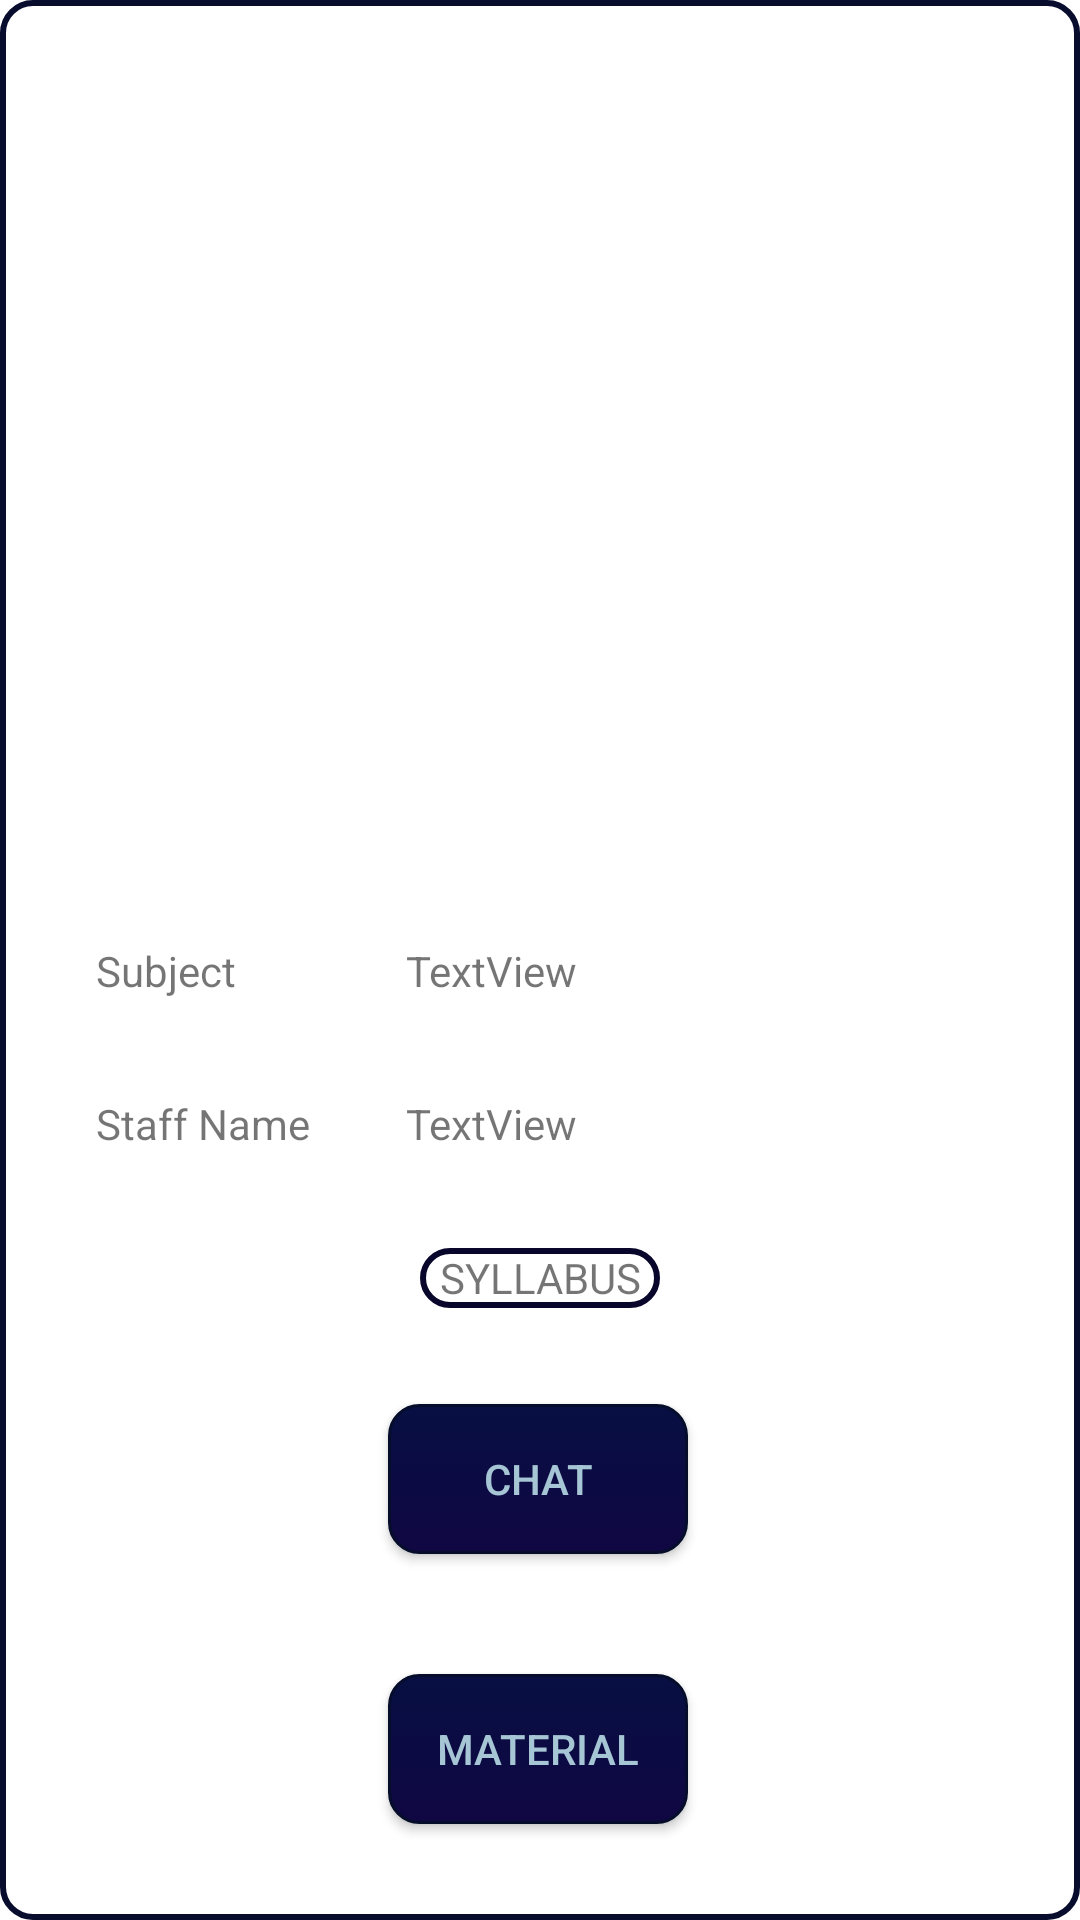

Android layout source for this screen:
<!-- AndroidManifest.xml: application theme Theme.DEPARTMENTMANAGEMENT -->
<!-- res/layout/activity_customviewsubandstaff.xml -->
<?xml version="1.0" encoding="utf-8"?>
<androidx.constraintlayout.widget.ConstraintLayout xmlns:android="http://schemas.android.com/apk/res/android"
    xmlns:app="http://schemas.android.com/apk/res-auto"
    xmlns:tools="http://schemas.android.com/tools"
    android:layout_width="match_parent"
    android:background="@drawable/roundlist"
    android:layout_height="match_parent"
    tools:context=".customviewsubandstaff">

    <TextView
        android:id="@+id/textView10"
        android:layout_width="wrap_content"
        android:layout_height="wrap_content"
        android:layout_marginStart="32dp"
        android:layout_marginTop="32dp"
        android:text="Subject"
        app:layout_constraintStart_toStartOf="parent"
        app:layout_constraintTop_toBottomOf="@+id/imageView3" />

    <TextView
        android:id="@+id/textView26"
        android:layout_width="wrap_content"
        android:layout_height="wrap_content"
        android:layout_marginStart="32dp"
        android:layout_marginTop="32dp"
        android:text="Staff Name"
        app:layout_constraintStart_toStartOf="parent"
        app:layout_constraintTop_toBottomOf="@+id/textView27" />

    <ImageView
        android:id="@+id/imageView3"
        android:layout_width="200dp"
        android:layout_height="250dp"
        android:layout_marginStart="32dp"
        android:layout_marginTop="32dp"
        app:layout_constraintStart_toStartOf="parent"
        app:layout_constraintTop_toTopOf="parent"
        app:srcCompat="@drawable/ic_launcher_background" />

    <TextView
        android:id="@+id/textView27"
        android:layout_width="0dp"
        android:layout_height="wrap_content"
        android:layout_marginStart="32dp"
        android:layout_marginTop="32dp"
        android:layout_marginEnd="32dp"
        android:text="TextView"
        app:layout_constraintEnd_toEndOf="parent"
        app:layout_constraintHorizontal_bias="0.0"
        app:layout_constraintStart_toEndOf="@+id/textView26"
        app:layout_constraintTop_toBottomOf="@+id/imageView3" />

    <TextView
        android:id="@+id/textView28"
        android:layout_width="0dp"
        android:layout_height="wrap_content"
        android:layout_marginStart="32dp"
        android:layout_marginTop="32dp"
        android:layout_marginEnd="32dp"
        android:text="TextView"
        app:layout_constraintEnd_toEndOf="parent"
        app:layout_constraintHorizontal_bias="0.0"
        app:layout_constraintStart_toEndOf="@+id/textView26"
        app:layout_constraintTop_toBottomOf="@+id/textView27" />

    <androidx.appcompat.widget.AppCompatButton
        android:id="@+id/button3"
        android:layout_width="100dp"
        android:layout_height="50dp"
        android:layout_marginStart="32dp"
        android:layout_marginTop="32dp"
        android:layout_marginEnd="32dp"
        android:background="@drawable/round_btn"
        android:gravity="center"
        android:text="CHAT"
        android:textColor="@color/white"
        app:layout_constraintEnd_toEndOf="parent"
        app:layout_constraintHorizontal_bias="0.497"
        app:layout_constraintStart_toStartOf="parent"
        app:layout_constraintTop_toBottomOf="@+id/textView89" />

    <androidx.appcompat.widget.AppCompatButton
        android:id="@+id/button8"
        android:layout_width="100dp"
        android:layout_height="50dp"
        android:layout_marginStart="32dp"
        android:layout_marginTop="40dp"
        android:layout_marginEnd="32dp"
        android:background="@drawable/round_btn"
        android:gravity="center"
        android:text="MATERIAL"
        android:textColor="@color/white"
        app:layout_constraintEnd_toEndOf="parent"
        app:layout_constraintHorizontal_bias="0.497"
        app:layout_constraintStart_toStartOf="parent"
        app:layout_constraintTop_toBottomOf="@+id/button3" />

    <TextView
        android:id="@+id/textView89"
        android:layout_width="80dp"
        android:layout_height="20dp"
        android:layout_marginStart="32dp"
        android:layout_marginTop="32dp"
        android:layout_marginEnd="32dp"
        android:background="@drawable/roundedit"
        android:gravity="center"
        android:text="SYLLABUS"
        app:layout_constraintEnd_toEndOf="parent"
        app:layout_constraintStart_toStartOf="parent"
        app:layout_constraintTop_toBottomOf="@+id/textView28" />
</androidx.constraintlayout.widget.ConstraintLayout>
<!-- resources referenced by this layout -->
<resources>
  <color name="white">#A6C6D5</color>
  <!-- drawable round_btn (drawable) -->
  <?xml version="1.0" encoding="utf-8"?>
  <selector xmlns:android="http://schemas.android.com/apk/res/android" >
      <item android:state_pressed="true" >
          <shape android:shape="rectangle"  >
              <corners android:radius="10dip" />
              <stroke android:width="1dip" android:color="#050E3C" />
              <gradient android:angle="-90" android:startColor="#060E35" android:endColor="#030939"  />
          </shape>
      </item>
      <item android:state_focused="true">
          <shape android:shape="rectangle"  >
              <corners android:radius="10dip" />
              <stroke android:width="1dip" android:color="#030B32" />
              <solid android:color="#060437"/>
          </shape>
      </item>  
      <item >
         <shape android:shape="rectangle"  >
              <corners android:radius="10dip" />
              <stroke android:width="1dip" android:color="#050D2B" />
              <gradient android:angle="-90" android:startColor="#070F42" android:endColor="#100743" />
         </shape>
      </item>
  </selector>
  <!-- drawable roundedit (drawable) -->
  <selector xmlns:android="http://schemas.android.com/apk/res/android">
  <item>
   <shape android:shape="rectangle">
   <solid android:color="#ffffff"/>
   <corners android:radius="10dp" />
   <stroke
   android:width="2dp"
   android:color="#08072B"
   />
   </shape>
  </item>
  </selector>
  <!-- drawable roundlist (drawable) -->
  <selector xmlns:android="http://schemas.android.com/apk/res/android">
  <item>
   <shape android:shape="rectangle">
   <solid android:color="#ffffff"/>
   <corners android:radius="10dp" />
   <stroke
   android:width="2dp"
   android:color="#080D2E"
   />
   </shape>
  </item>
  </selector>
  <style name="Theme.DEPARTMENTMANAGEMENT" parent="Theme.MaterialComponents.DayNight.DarkActionBar">
          
          <item name="colorPrimary">@color/purple_500</item>
          <item name="colorPrimaryVariant">@color/purple_700</item>
          <item name="colorOnPrimary">@color/white</item>
          
          <item name="colorSecondary">@color/teal_200</item>
          <item name="colorSecondaryVariant">@color/teal_700</item>
          <item name="colorOnSecondary">@color/black</item>
          
          <item name="android:statusBarColor">?attr/colorPrimaryVariant</item>
          
      </style>
  <color name="purple_500">#0B1650</color>
  <color name="purple_700">#0E2E70</color>
  <color name="teal_200">#080975</color>
  <color name="teal_700">#08094C</color>
  <color name="black">#320404</color>
</resources>
